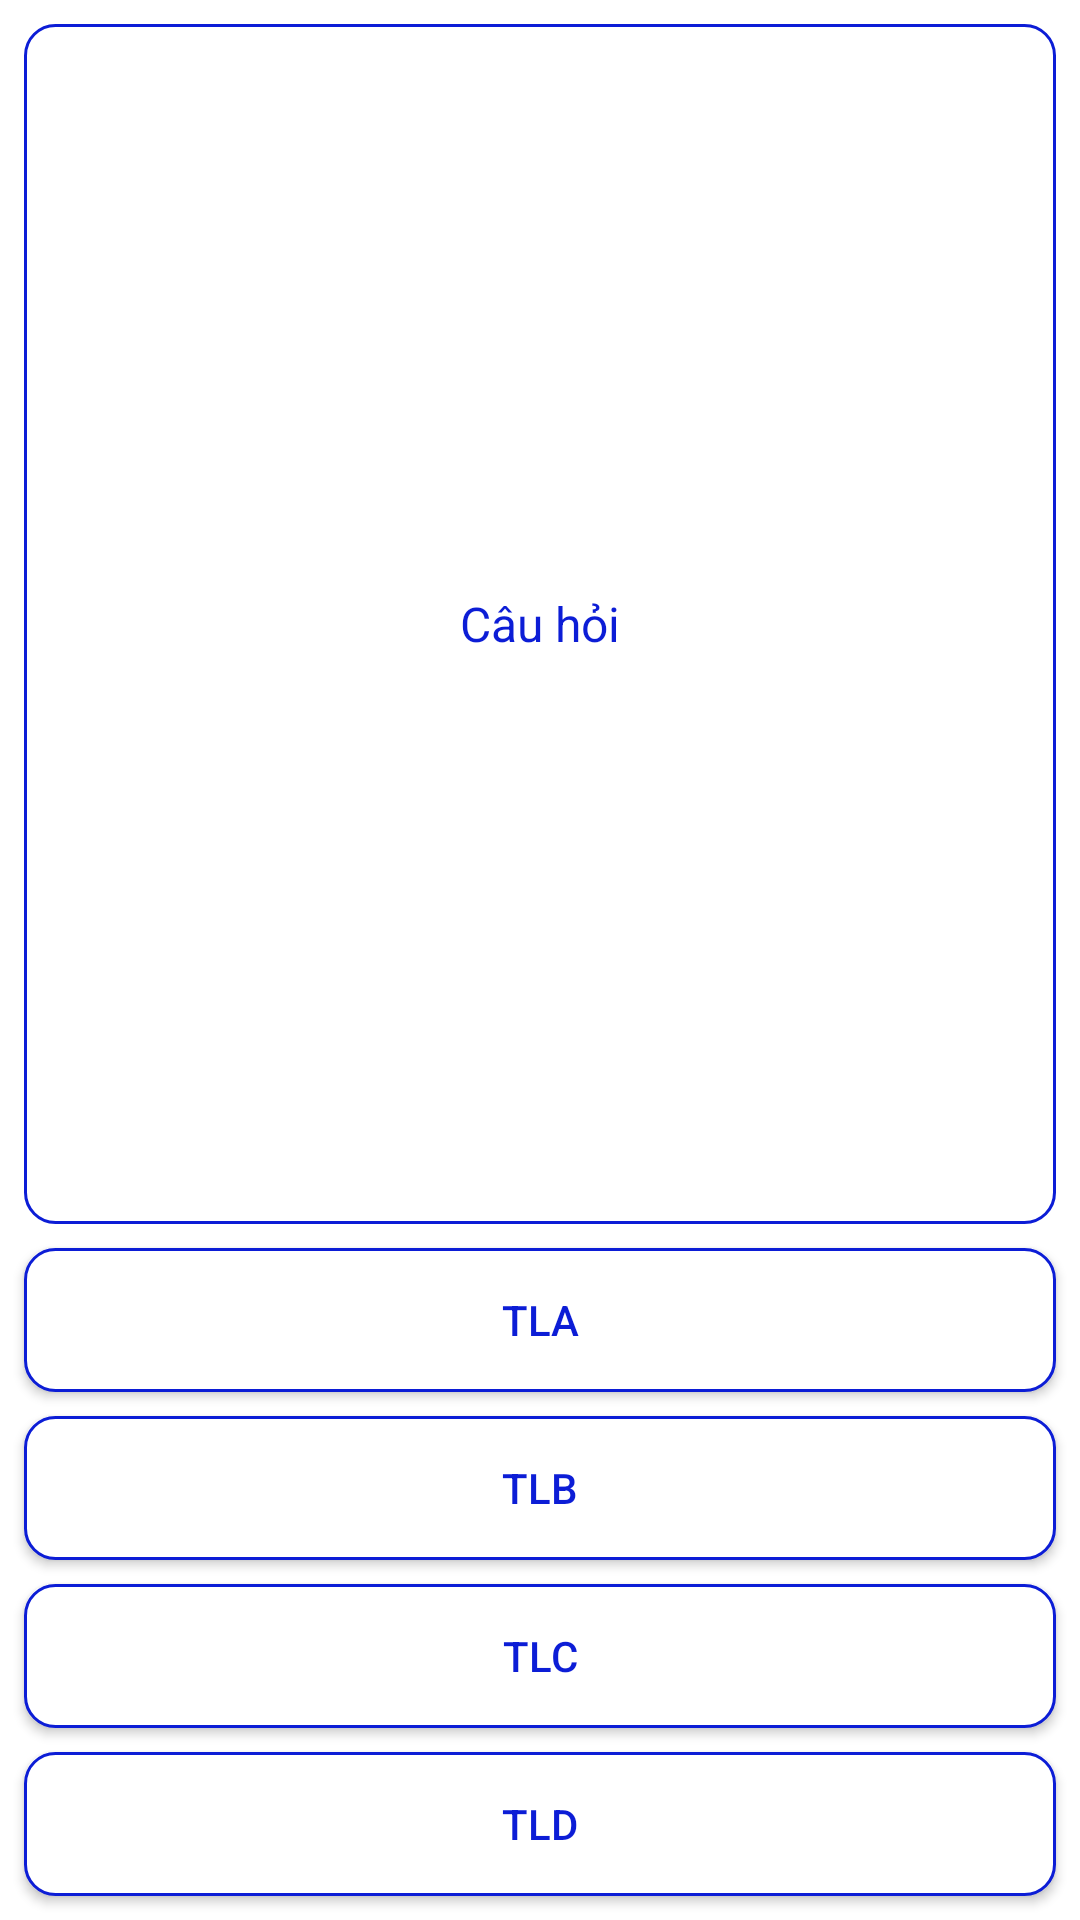

Write the Android layout XML for this screen, with the resource values it uses.
<!-- AndroidManifest.xml: application theme AppTheme -->
<!-- res/layout/activity_bai__test.xml -->
<?xml version="1.0" encoding="utf-8"?>
<androidx.constraintlayout.widget.ConstraintLayout xmlns:android="http://schemas.android.com/apk/res/android"
    xmlns:app="http://schemas.android.com/apk/res-auto"
    xmlns:tools="http://schemas.android.com/tools"
    android:layout_width="match_parent"
    android:layout_height="match_parent"
    android:background="#ffffff"
    tools:context="tai.nk.learnenglish.Bai_Test">


    <androidx.constraintlayout.widget.ConstraintLayout
        android:id="@+id/constraintLayout3"
        android:layout_width="0dp"
        android:layout_height="0dp"
        android:layout_marginLeft="0dp"
        android:layout_marginRight="0dp"
        android:layout_marginTop="0dp"
        android:background="@drawable/title"
        app:layout_constraintLeft_toLeftOf="parent"
        app:layout_constraintRight_toRightOf="parent"
        app:layout_constraintTop_toTopOf="parent"
        app:layout_constraintHorizontal_bias="0.0">

        <ImageButton
            android:id="@+id/Bai_Test_img_Back"
            android:layout_width="wrap_content"
            android:layout_height="wrap_content"
            app:srcCompat="@drawable/back"
            style="@style/button"
            app:layout_constraintTop_toTopOf="parent"
            android:layout_marginTop="8dp"
            android:layout_marginLeft="8dp"
            app:layout_constraintLeft_toLeftOf="parent"
            app:layout_constraintBottom_toBottomOf="parent"
            android:layout_marginBottom="8dp" />

        <TextView
            android:id="@+id/txt_BaiTest_SoCau"
            android:layout_width="wrap_content"
            android:layout_height="wrap_content"
            style="@style/button"
            android:textSize="13dp"
            app:layout_constraintTop_toTopOf="parent"
            android:layout_marginTop="9dp"
            app:layout_constraintBottom_toBottomOf="parent"
            android:layout_marginBottom="8dp"
            app:layout_constraintLeft_toRightOf="@+id/Bai_Test_img_Back"
            android:layout_marginLeft="14dp" />
        <TextView
            android:id="@+id/Avt_Bai_Test_txt_TiLe"
            android:layout_width="wrap_content"
            android:layout_height="wrap_content"
            android:layout_marginEnd="8dp"
            style="@style/button"
            android:text="@string/ti_le_dung"
            app:layout_constraintLeft_toRightOf="@+id/txt_BaiTest_SoCau"
            android:layout_marginLeft="0dp"
            android:layout_marginRight="8dp"
            app:layout_constraintRight_toRightOf="parent"
            app:layout_constraintTop_toTopOf="parent"
            android:layout_marginTop="8dp"
            app:layout_constraintBottom_toBottomOf="parent"
            android:layout_marginBottom="8dp" />
    </androidx.constraintlayout.widget.ConstraintLayout>

    <TextView
        android:id="@+id/txt_BaiTest_CauHoi"
        android:background="@drawable/textview"
        android:textSize="16dp"
        android:textColor="#0c1dd6"
        android:layout_width="0dp"
        android:layout_height="0dp"
        android:layout_marginBottom="8dp"
        android:layout_marginLeft="8dp"
        android:layout_marginRight="8dp"
        android:gravity="center"
        android:text="Câu hỏi"
        app:layout_constraintBottom_toTopOf="@+id/btn_BaiTest_TLA"
        app:layout_constraintHorizontal_bias="0.0"
        app:layout_constraintLeft_toLeftOf="parent"
        app:layout_constraintRight_toRightOf="parent"
        android:layout_marginTop="8dp"
        app:layout_constraintTop_toBottomOf="@+id/constraintLayout3"
        android:layout_marginStart="8dp"
        android:layout_marginEnd="8dp"
        app:layout_constraintVertical_bias="1.0" />

    <Button
        android:id="@+id/btn_BaiTest_TLA"
        android:background="@drawable/button"
        android:textColor="#0c1dd6"
        android:layout_width="0dp"
        android:layout_height="wrap_content"
        android:text="TLA"
        android:layout_marginRight="8dp"
        app:layout_constraintRight_toRightOf="parent"
        android:layout_marginLeft="8dp"
        app:layout_constraintLeft_toLeftOf="parent"
        app:layout_constraintHorizontal_bias="0.0"
        android:layout_marginBottom="8dp"
        app:layout_constraintBottom_toTopOf="@+id/btn_BaiTest_TLB"
        android:layout_marginStart="8dp"
        android:layout_marginEnd="8dp" />

    <Button
        android:id="@+id/btn_BaiTest_TLB"
        android:background="@drawable/button"
        android:textColor="#0c1dd6"
        android:layout_width="0dp"
        android:layout_height="wrap_content"
        android:text="TLB"
        android:layout_marginRight="8dp"
        app:layout_constraintRight_toRightOf="parent"
        android:layout_marginLeft="8dp"
        app:layout_constraintLeft_toLeftOf="parent"
        app:layout_constraintHorizontal_bias="0.0"
        android:layout_marginBottom="8dp"
        app:layout_constraintBottom_toTopOf="@+id/btn_BaiTest_TLC"
        android:layout_marginStart="8dp"
        android:layout_marginEnd="8dp" />

    <Button
        android:id="@+id/btn_BaiTest_TLC"
        android:background="@drawable/button"
        android:textColor="#0c1dd6"
        android:layout_width="0dp"
        android:layout_height="wrap_content"
        android:text="TLC"
        android:layout_marginRight="8dp"
        app:layout_constraintRight_toRightOf="parent"
        android:layout_marginLeft="8dp"
        app:layout_constraintLeft_toLeftOf="parent"
        app:layout_constraintHorizontal_bias="0.0"
        android:layout_marginBottom="8dp"
        app:layout_constraintBottom_toTopOf="@+id/btn_BaiTest_TLD"
        android:layout_marginStart="8dp"
        android:layout_marginEnd="8dp" />

    <Button
        android:id="@+id/btn_BaiTest_TLD"
        android:background="@drawable/button"
        android:textColor="#0c1dd6"
        android:layout_width="0dp"
        android:layout_height="wrap_content"
        android:layout_marginLeft="8dp"
        android:layout_marginRight="8dp"
        android:text="TLD"
        app:layout_constraintLeft_toLeftOf="parent"
        app:layout_constraintRight_toRightOf="parent"
        app:layout_constraintBottom_toBottomOf="parent"
        app:layout_constraintHorizontal_bias="0.0"
        android:layout_marginBottom="8dp"
        android:layout_marginStart="8dp"
        android:layout_marginEnd="8dp" />



    <ListView
        android:id="@+id/BT_lv_LoiSai"
        android:layout_width="0dp"
        android:layout_height="wrap_content"
        android:layout_marginLeft="8dp"
        android:layout_marginRight="8dp"
        app:layout_constraintHorizontal_bias="0.0"
        app:layout_constraintLeft_toLeftOf="parent"
        app:layout_constraintRight_toRightOf="parent"
        app:layout_constraintTop_toTopOf="@+id/btn_BaiTest_TLA"
        app:layout_constraintVertical_bias="0.0"
        app:layout_constraintBottom_toTopOf="@+id/BT_img_noi"
        android:layout_marginStart="8dp"
        android:layout_marginEnd="8dp" />

    <ImageButton
        android:id="@+id/BT_img_noi"
        android:layout_width="wrap_content"
        android:layout_height="wrap_content"
        android:layout_marginBottom="8dp"
        android:layout_marginLeft="8dp"
        android:background="@drawable/txt"
        android:layout_marginRight="8dp"
        app:layout_constraintBottom_toBottomOf="parent"
        app:layout_constraintLeft_toLeftOf="parent"
        app:layout_constraintRight_toRightOf="parent"
        app:srcCompat="@drawable/mic"
        android:layout_marginStart="8dp"
        android:layout_marginEnd="8dp" />

</androidx.constraintlayout.widget.ConstraintLayout>
<!-- resources referenced by this layout -->
<resources>
  <!-- drawable button (drawable) -->
  <?xml version="1.0" encoding="utf-8"?>
  <selector xmlns:android="http://schemas.android.com/apk/res/android">
  <item android:state_pressed="true">
      <shape>
          <corners android:radius="10dp"/>
          <solid android:color="#0c1dd6"/>
      </shape>
  </item>
  <item>
      <shape>
          <corners android:radius="10dp"/>
          <stroke android:color="#0c1dd6"
              android:width="1dp"/>
          <solid android:color="#ffffff"/>
      </shape>
  </item>
  </selector>
  <!-- drawable textview (drawable) -->
  <?xml version="1.0" encoding="utf-8"?>
  <shape xmlns:android="http://schemas.android.com/apk/res/android">
   <corners android:radius="10dp"/>
      <solid android:color="#ffffff"/>
      <stroke android:color="#0c1dd6"
          android:width="1dp"/>
      <padding android:bottom="3dp"
          android:top="3dp"
          android:left="4dp"
          android:right="4dp"/>
  </shape>
  <!-- drawable title (drawable) -->
  <?xml version="1.0" encoding="utf-8"?>
  <shape xmlns:android="http://schemas.android.com/apk/res/android">
  <gradient
      android:startColor="#c12d70"
      android:centerColor="#e42196"
      android:endColor="#e01cea"
      android:angle="225"/>
  </shape>
  <!-- drawable txt (drawable) -->
  <?xml version="1.0" encoding="utf-8"?>
  <selector xmlns:android="http://schemas.android.com/apk/res/android">
      <item>
          <shape>
              <solid android:color="#0977fd"/>
              <corners android:radius="50dp"/>
              <padding android:top="10dp"
                  android:left="10dp"
                  android:right="10dp"
                  android:bottom="10dp"/>
          </shape>
      </item>
  </selector>
  <string name="ti_le_dung">Tỉ lệ đúng: </string>
  <style name="button">
          <item name="android:textColor">#ffffff</item>
          <item name="android:background">@drawable/btn2</item>
          <item name="android:textSize">15dp</item>
          <item name="android:gravity">center</item>
          <item name="android:padding">10dp</item>
      </style>
  <style name="AppTheme" parent="Theme.AppCompat.Light.NoActionBar">
          
          <item name="colorPrimary">@color/colorPrimary</item>
          <item name="colorPrimaryDark">@color/colorPrimaryDark</item>
          <item name="colorAccent">@color/colorAccent</item>
      </style>
  <!-- drawable btn2 (drawable) -->
  <?xml version="1.0" encoding="utf-8"?>
  <selector xmlns:android="http://schemas.android.com/apk/res/android">
      <item android:state_pressed="true">
          <shape>
              <corners android:radius="10dp"/>
              <stroke android:width="1dp"
                  android:color="#ffffff"/>
              <solid android:color="#ffffff"/>
          </shape>
      </item>
  <item>
      <shape>
          <corners android:radius="10dp"/>
          <stroke android:width="1dp"
              android:color="#ffffff"/>
          <solid android:color="#00ffffff"/>
      </shape>
  </item>
  </selector>
  <!-- not gathered from this repository: default colours our renderer supplied (Android Studio template values) -->
  <color name="colorPrimary">#FF6200EE</color>
  <color name="colorPrimaryDark">#FF3700B3</color>
  <color name="colorAccent">#FF03DAC5</color>
</resources>
